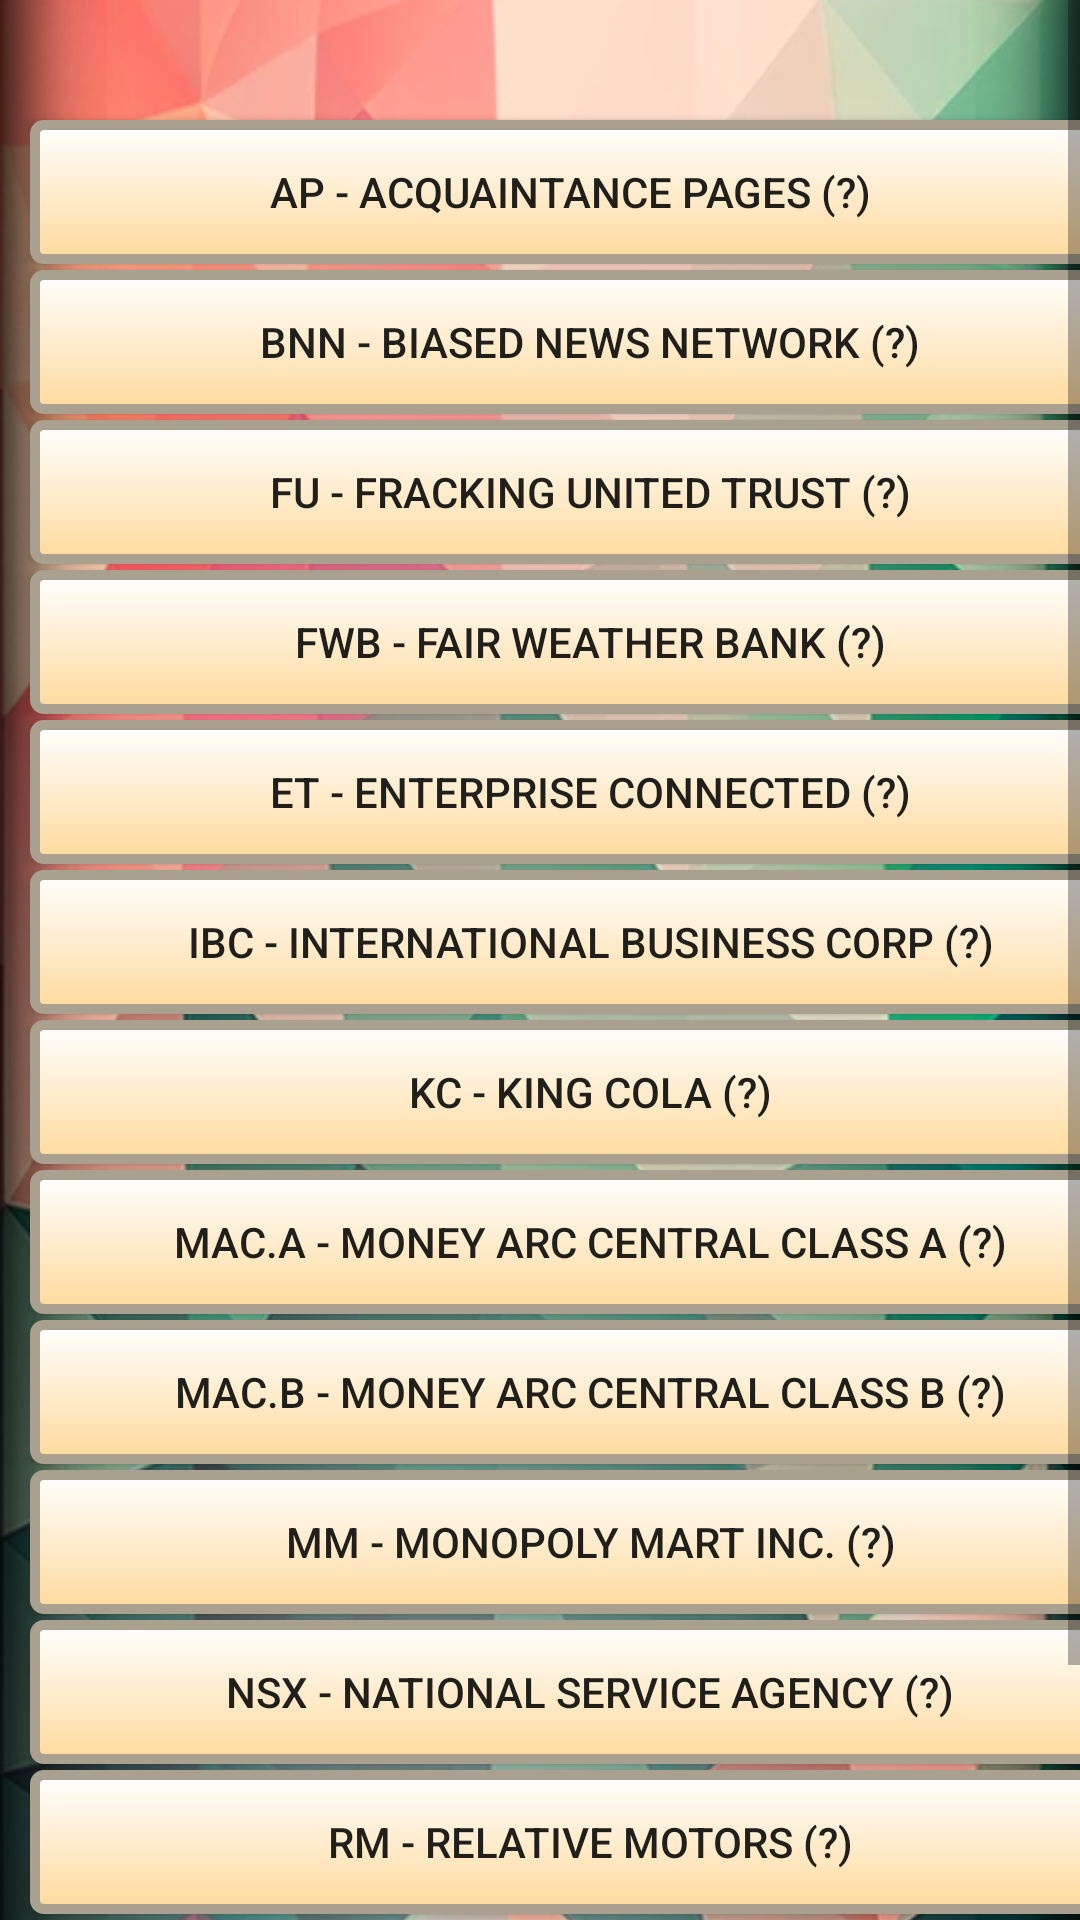

Reconstruct the res/layout file that produces this screen, plus the resources it refers to.
<!-- AndroidManifest.xml: application theme AppTheme -->
<!-- res/layout/fragment_stock_analysis.xml -->
<RelativeLayout android:layout_height="wrap_content" android:layout_width="wrap_content"
    xmlns:android="http://schemas.android.com/apk/res/android"
    android:orientation="vertical">
    <ScrollView xmlns:android="http://schemas.android.com/apk/res/android"
        android:layout_width="fill_parent"
        android:layout_height="fill_parent"
        android:orientation="vertical" >

        <FrameLayout xmlns:android="http://schemas.android.com/apk/res/android"
    xmlns:tools="http://schemas.android.com/tools"
    android:layout_width="match_parent"
    android:layout_height="match_parent"
            android:background="@mipmap/main_background3_long"
            android:minHeight="600dp"
    xmlns:app="http://schemas.android.com/apk/res-auto"
    tools:context="com.loser.superfruit86.myapplication.MentalFragment">


    

            <Button
                android:layout_width="360dp"
                android:layout_height="wrap_content"
                android:background="@drawable/my_button_bg"
                android:text="  Go back. (Forfeit report)"
                android:id="@+id/buttonGoBackTrade"
                android:layout_marginTop="690dp"
                android:layout_centerHorizontal="true"
                android:onClick="functionStocks"
                android:layout_marginLeft="10dp"
                android:textAlignment="center"
                android:layout_gravity="top"
                android:gravity="left|center"/>
            <Button
                android:layout_width="360dp"
                android:layout_height="wrap_content"
                android:background="@drawable/my_button_bg"
                android:text="    RM - Relative Motors (?)"
                android:id="@+id/buttonStockAnalysisRM"
                android:layout_marginTop="590dp"
                android:layout_centerHorizontal="true"
                android:onClick="functionStockAnalysisRM"
                android:layout_marginLeft="10dp"
                android:textAlignment="center"
                android:layout_gravity="top"
                android:gravity="left|center"/>

            <Button
                android:layout_width="360dp"
                android:layout_height="wrap_content"
                android:background="@drawable/my_button_bg"
                android:text="    NSX - National Service Agency (?)"
                android:id="@+id/buttonStockAnalysisNSX"
                android:layout_marginTop="540dp"
                android:layout_centerHorizontal="true"
                android:onClick="functionStockAnalysisNSX"
                android:layout_marginLeft="10dp"
                android:textAlignment="center"
                android:layout_gravity="top"
                android:gravity="left|center"/>

            <Button
                android:layout_width="360dp"
                android:layout_height="wrap_content"
                android:background="@drawable/my_button_bg"
                android:text="    MM - Monopoly Mart Inc. (?)"
                android:id="@+id/buttonStockAnalysisMM"
                android:layout_marginTop="490dp"
                android:layout_centerHorizontal="true"
                android:onClick="functionStockAnalysisMM"
                android:layout_marginLeft="10dp"
                android:textAlignment="center"
                android:layout_gravity="top"
                android:gravity="left|center"/>

            <Button
                android:layout_width="360dp"
                android:layout_height="wrap_content"
                android:background="@drawable/my_button_bg"
                android:text="    MAC.B - Money Arc Central Class B (?)"
                android:id="@+id/buttonStockAnalysisMACB"
                android:layout_marginTop="440dp"
                android:layout_centerHorizontal="true"
                android:onClick="functionStockAnalysisMACB"
                android:layout_marginLeft="10dp"
                android:textAlignment="center"
                android:layout_gravity="top"
                android:gravity="left|center"/>

            <Button
                android:layout_width="360dp"
                android:layout_height="wrap_content"
                android:background="@drawable/my_button_bg"
                android:text="    MAC.A - Money Arc Central Class A (?)"
                android:id="@+id/buttonStockAnalysisMACA"
                android:layout_marginTop="390dp"
                android:layout_centerHorizontal="true"
                android:onClick="functionStockAnalysisMACA"
                android:layout_marginLeft="10dp"
                android:textAlignment="center"
                android:layout_gravity="top"
                android:gravity="left|center"/>

            <Button
                android:layout_width="360dp"
                android:layout_height="wrap_content"
                android:background="@drawable/my_button_bg"
                android:text="    KC - King Cola (?)"
                android:id="@+id/buttonStockAnalysisKC"
                android:layout_marginTop="340dp"
                android:layout_centerHorizontal="true"
                android:onClick="functionStockAnalysisKC"
                android:layout_marginLeft="10dp"
                android:textAlignment="center"
                android:layout_gravity="top"
                android:gravity="left|center"/>

            <Button
                android:layout_width="360dp"
                android:layout_height="wrap_content"
                android:background="@drawable/my_button_bg"
                android:text="    IBC - International Business Corp (?)"
                android:id="@+id/buttonStockAnalysisIBC"
                android:layout_marginTop="290dp"
                android:layout_centerHorizontal="true"
                android:onClick="functionStockAnalysisIBC"
                android:layout_marginLeft="10dp"
                android:textAlignment="center"
                android:layout_gravity="top"
                android:gravity="left|center"/>

            <Button
                android:layout_width="360dp"
                android:layout_height="wrap_content"
                android:background="@drawable/my_button_bg"
                android:text="    ET - Enterprise Connected (?)"
                android:id="@+id/buttonStockAnalysisET"
                android:layout_marginTop="240dp"
                android:layout_centerHorizontal="true"
                android:onClick="functionStockAnalysisET"
                android:layout_marginLeft="10dp"
                android:textAlignment="center"
                android:layout_gravity="top"
                android:gravity="left|center"/>

            <Button
                android:layout_width="360dp"
                android:layout_height="wrap_content"
                android:background="@drawable/my_button_bg"
                android:text="    FWB - Fair Weather Bank (?)"
                android:id="@+id/buttonStockAnalysisFWB"
                android:layout_marginTop="190dp"
                android:layout_centerHorizontal="true"
                android:onClick="functionStockAnalysisFWB"
                android:layout_marginLeft="10dp"
                android:textAlignment="center"
                android:layout_gravity="top"
                android:gravity="left|center"/>

            <Button
                android:layout_width="360dp"
                android:layout_height="wrap_content"
                android:background="@drawable/my_button_bg"
                android:text="    FU - Fracking United Trust (?)"
                android:id="@+id/buttonStockAnalysisFU"
                android:layout_marginTop="140dp"
                android:layout_centerHorizontal="true"
                android:onClick="functionStockAnalysisFU"
                android:layout_marginLeft="10dp"
                android:textAlignment="center"
                android:layout_gravity="top"
                android:gravity="left|center"/>


            <Button
                android:layout_width="360dp"
                android:layout_height="wrap_content"
                android:background="@drawable/my_button_bg"
                android:text="    BNN - Biased News Network (?)"
                android:id="@+id/buttonStockAnalysisBNN"
                android:layout_marginTop="90dp"
                android:layout_centerHorizontal="true"
                android:onClick="functionStockAnalysisBNN"
                android:layout_marginLeft="10dp"
                android:textAlignment="center"
                android:layout_gravity="top"
                android:gravity="left|center"/>


            <Button
                android:layout_width="360dp"
                android:layout_height="wrap_content"
                android:background="@drawable/my_button_bg"
                android:text="AP - Acquaintance Pages (?)"
                android:id="@+id/buttonStockAnalysisAP"
                android:layout_marginTop="40dp"
                android:layout_marginLeft="10dp"
                android:textAlignment="center"
                android:layout_gravity="top"
                android:layout_centerHorizontal="true"
                android:onClick="functionStockAnalysisAP"
                android:gravity="left|center"
                />


        </FrameLayout></ScrollView></RelativeLayout>
<!-- resources referenced by this layout -->
<resources>
  <!-- drawable my_button_bg (drawable) -->
  <?xml version="1.0" encoding="utf-8"?>
  <shape xmlns:android="http://schemas.android.com/apk/res/android"
      android:shape="rectangle">
  
      <gradient android:startColor="#FFFFFF"
          android:endColor="#ffda9d"
          android:angle="270" />
      <corners android:radius="3sp" />
      <stroke android:width="10px" android:color="#aaa090" />
  </shape>
  <!-- mipmap main_background3_long: png bitmap (mipmap-xhdpi, 409652 bytes) -->
</resources>
